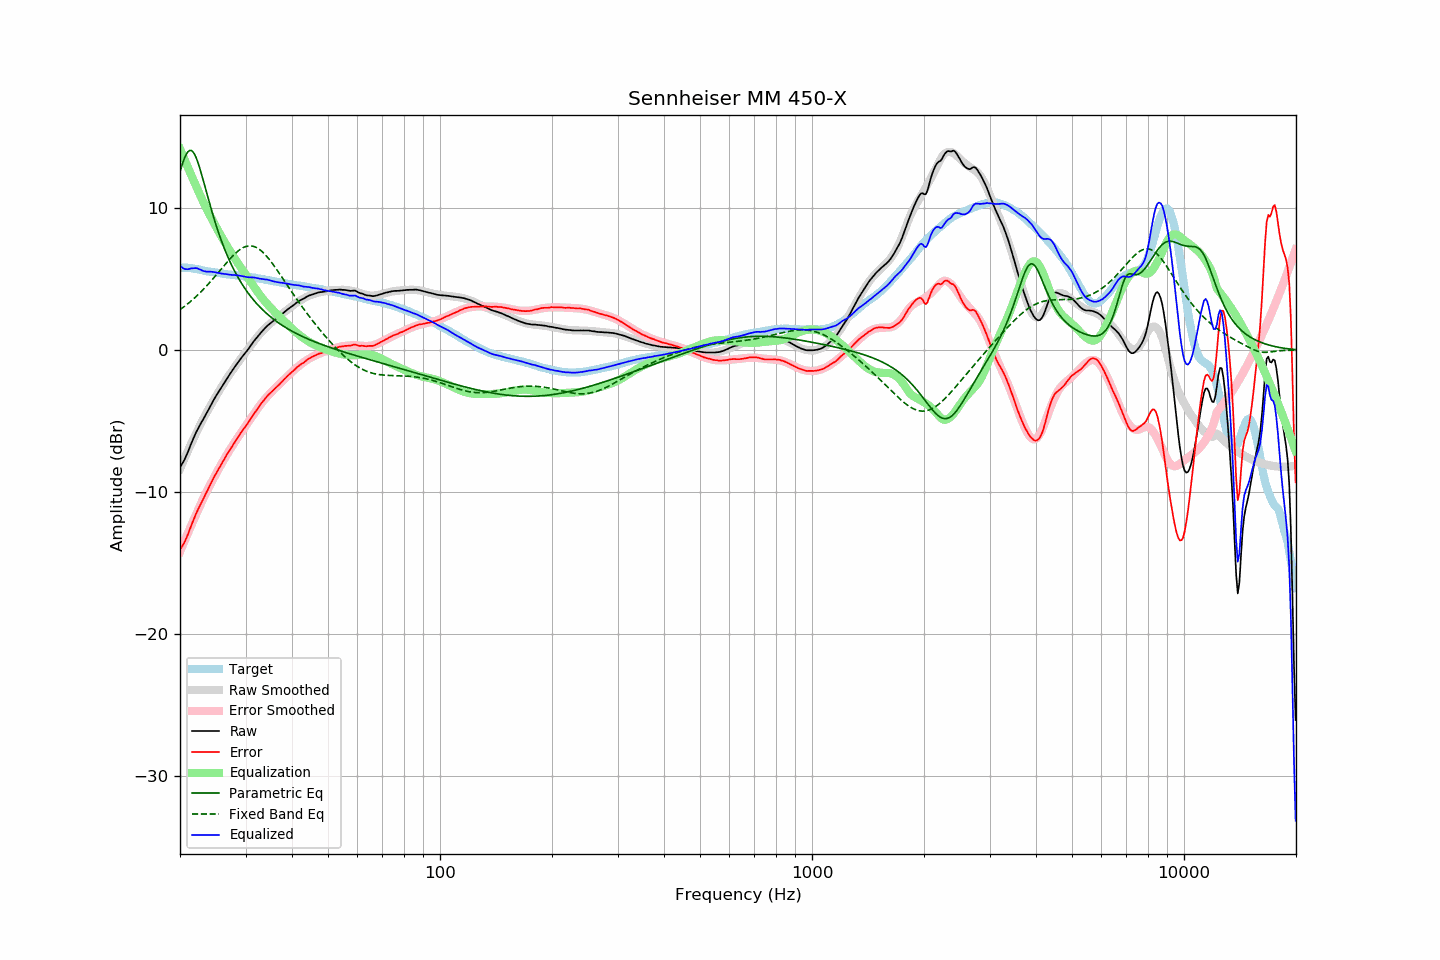

The data file committed next to this chart (first rows):
frequency, raw, error, smoothed, error_smoothed, equalization, parametric_eq, fixed_band_eq, equalized_raw, equalized_smoothed, target
20.00, -8.23, -14.04, -8.35, -14.18, 14.18, 12.57, 2.86, 5.95, 5.83, 5.81
20.20, -8.05, -13.86, -8.09, -13.91, 13.91, 12.95, 2.94, 5.86, 5.82, 5.81
20.40, -7.87, -13.68, -7.82, -13.64, 13.64, 13.29, 3.02, 5.77, 5.82, 5.81
20.61, -7.65, -13.46, -7.57, -13.37, 13.37, 13.58, 3.11, 5.72, 5.81, 5.81
20.81, -7.40, -13.21, -7.31, -13.11, 13.11, 13.82, 3.20, 5.71, 5.80, 5.81
21.02, -7.14, -12.95, -7.06, -12.84, 12.84, 13.98, 3.29, 5.70, 5.79, 5.81
21.23, -6.85, -12.64, -6.81, -12.58, 12.58, 14.07, 3.38, 5.73, 5.77, 5.79
21.44, -6.56, -12.34, -6.56, -12.32, 12.32, 14.07, 3.48, 5.77, 5.76, 5.78
21.66, -6.29, -12.05, -6.32, -12.07, 12.07, 13.98, 3.58, 5.77, 5.75, 5.76
21.87, -6.03, -11.76, -6.08, -11.82, 11.82, 13.81, 3.68, 5.79, 5.73, 5.74
22.09, -5.78, -11.51, -5.85, -11.56, 11.56, 13.57, 3.78, 5.79, 5.72, 5.73
22.31, -5.56, -11.26, -5.62, -11.32, 11.32, 13.27, 3.89, 5.76, 5.70, 5.70
22.54, -5.35, -11.03, -5.38, -11.06, 11.06, 12.93, 4.00, 5.70, 5.68, 5.68
22.76, -5.14, -10.80, -5.15, -10.80, 10.80, 12.55, 4.11, 5.66, 5.65, 5.66
22.99, -4.95, -10.58, -4.92, -10.56, 10.56, 12.15, 4.22, 5.60, 5.63, 5.63
23.22, -4.75, -10.35, -4.71, -10.32, 10.32, 11.74, 4.34, 5.57, 5.61, 5.60
23.45, -4.54, -10.11, -4.50, -10.09, 10.09, 11.33, 4.46, 5.55, 5.59, 5.57
23.69, -4.33, -9.89, -4.30, -9.86, 9.86, 10.91, 4.59, 5.53, 5.57, 5.56
23.92, -4.11, -9.65, -4.10, -9.64, 9.64, 10.50, 4.71, 5.54, 5.55, 5.54
24.16, -3.89, -9.42, -3.90, -9.42, 9.42, 10.10, 4.84, 5.54, 5.53, 5.53
24.40, -3.69, -9.20, -3.70, -9.21, 9.21, 9.71, 4.97, 5.52, 5.51, 5.51
24.65, -3.49, -8.98, -3.50, -8.99, 8.99, 9.33, 5.10, 5.50, 5.49, 5.49
24.89, -3.29, -8.76, -3.31, -8.78, 8.78, 8.96, 5.23, 5.49, 5.47, 5.47
25.14, -3.11, -8.57, -3.12, -8.57, 8.57, 8.61, 5.36, 5.46, 5.45, 5.46
25.39, -2.92, -8.36, -2.92, -8.36, 8.36, 8.27, 5.50, 5.44, 5.44, 5.44
25.65, -2.74, -8.17, -2.74, -8.16, 8.16, 7.95, 5.63, 5.42, 5.42, 5.43
25.91, -2.56, -7.96, -2.55, -7.96, 7.96, 7.64, 5.77, 5.39, 5.41, 5.40
26.16, -2.38, -7.77, -2.37, -7.76, 7.76, 7.34, 5.90, 5.39, 5.39, 5.39
26.43, -2.20, -7.58, -2.20, -7.57, 7.57, 7.05, 6.04, 5.37, 5.37, 5.38
26.69, -2.02, -7.37, -2.02, -7.38, 7.38, 6.78, 6.17, 5.36, 5.36, 5.35
26.96, -1.85, -7.19, -1.85, -7.19, 7.19, 6.51, 6.30, 5.34, 5.34, 5.34
27.23, -1.68, -7.01, -1.68, -7.01, 7.01, 6.26, 6.43, 5.32, 5.33, 5.33
27.50, -1.52, -6.84, -1.51, -6.83, 6.83, 6.02, 6.55, 5.30, 5.31, 5.32
27.77, -1.35, -6.65, -1.35, -6.65, 6.65, 5.79, 6.67, 5.30, 5.30, 5.30
28.05, -1.18, -6.47, -1.19, -6.47, 6.47, 5.56, 6.78, 5.30, 5.29, 5.29
28.33, -1.02, -6.29, -1.03, -6.30, 6.30, 5.35, 6.88, 5.28, 5.27, 5.27
28.62, -0.86, -6.12, -0.87, -6.13, 6.13, 5.15, 6.98, 5.27, 5.26, 5.26
28.90, -0.71, -5.95, -0.72, -5.96, 5.96, 4.95, 7.07, 5.26, 5.25, 5.24
29.19, -0.56, -5.78, -0.56, -5.80, 5.80, 4.76, 7.14, 5.24, 5.23, 5.22
29.48, -0.41, -5.63, -0.41, -5.63, 5.63, 4.58, 7.21, 5.22, 5.22, 5.22
29.78, -0.27, -5.48, -0.26, -5.47, 5.47, 4.41, 7.26, 5.19, 5.21, 5.21
30.08, -0.13, -5.33, -0.11, -5.30, 5.30, 4.25, 7.30, 5.17, 5.19, 5.20
30.38, 0.01, -5.17, 0.04, -5.13, 5.13, 4.09, 7.33, 5.14, 5.18, 5.18
30.68, 0.17, -5.00, 0.19, -4.97, 4.97, 3.93, 7.35, 5.14, 5.16, 5.17
30.99, 0.34, -4.80, 0.34, -4.81, 4.81, 3.79, 7.35, 5.14, 5.14, 5.14
31.30, 0.49, -4.64, 0.49, -4.64, 4.64, 3.64, 7.33, 5.13, 5.13, 5.13
31.61, 0.65, -4.47, 0.63, -4.48, 4.48, 3.51, 7.31, 5.13, 5.11, 5.12
31.93, 0.79, -4.31, 0.78, -4.31, 4.31, 3.38, 7.26, 5.10, 5.09, 5.10
32.24, 0.92, -4.15, 0.92, -4.15, 4.15, 3.25, 7.21, 5.08, 5.07, 5.07
32.57, 1.06, -3.99, 1.06, -4.00, 4.00, 3.13, 7.13, 5.06, 5.05, 5.05
32.89, 1.19, -3.85, 1.19, -3.84, 3.84, 3.01, 7.05, 5.03, 5.03, 5.04
33.22, 1.33, -3.68, 1.32, -3.69, 3.69, 2.90, 6.96, 5.02, 5.01, 5.01
33.55, 1.45, -3.55, 1.44, -3.55, 3.55, 2.79, 6.85, 5.00, 4.99, 5.00
33.89, 1.57, -3.40, 1.56, -3.42, 3.42, 2.68, 6.73, 4.99, 4.97, 4.97
34.23, 1.69, -3.26, 1.66, -3.29, 3.29, 2.58, 6.61, 4.98, 4.95, 4.95
34.57, 1.79, -3.14, 1.77, -3.16, 3.16, 2.48, 6.47, 4.95, 4.93, 4.93
34.92, 1.88, -3.03, 1.87, -3.04, 3.04, 2.38, 6.33, 4.92, 4.91, 4.91
35.27, 1.97, -2.92, 1.97, -2.92, 2.92, 2.29, 6.18, 4.89, 4.89, 4.89
35.62, 2.05, -2.82, 2.06, -2.81, 2.81, 2.20, 6.03, 4.86, 4.87, 4.87
35.97, 2.14, -2.71, 2.16, -2.69, 2.69, 2.12, 5.87, 4.83, 4.85, 4.85
... 635 more rows
